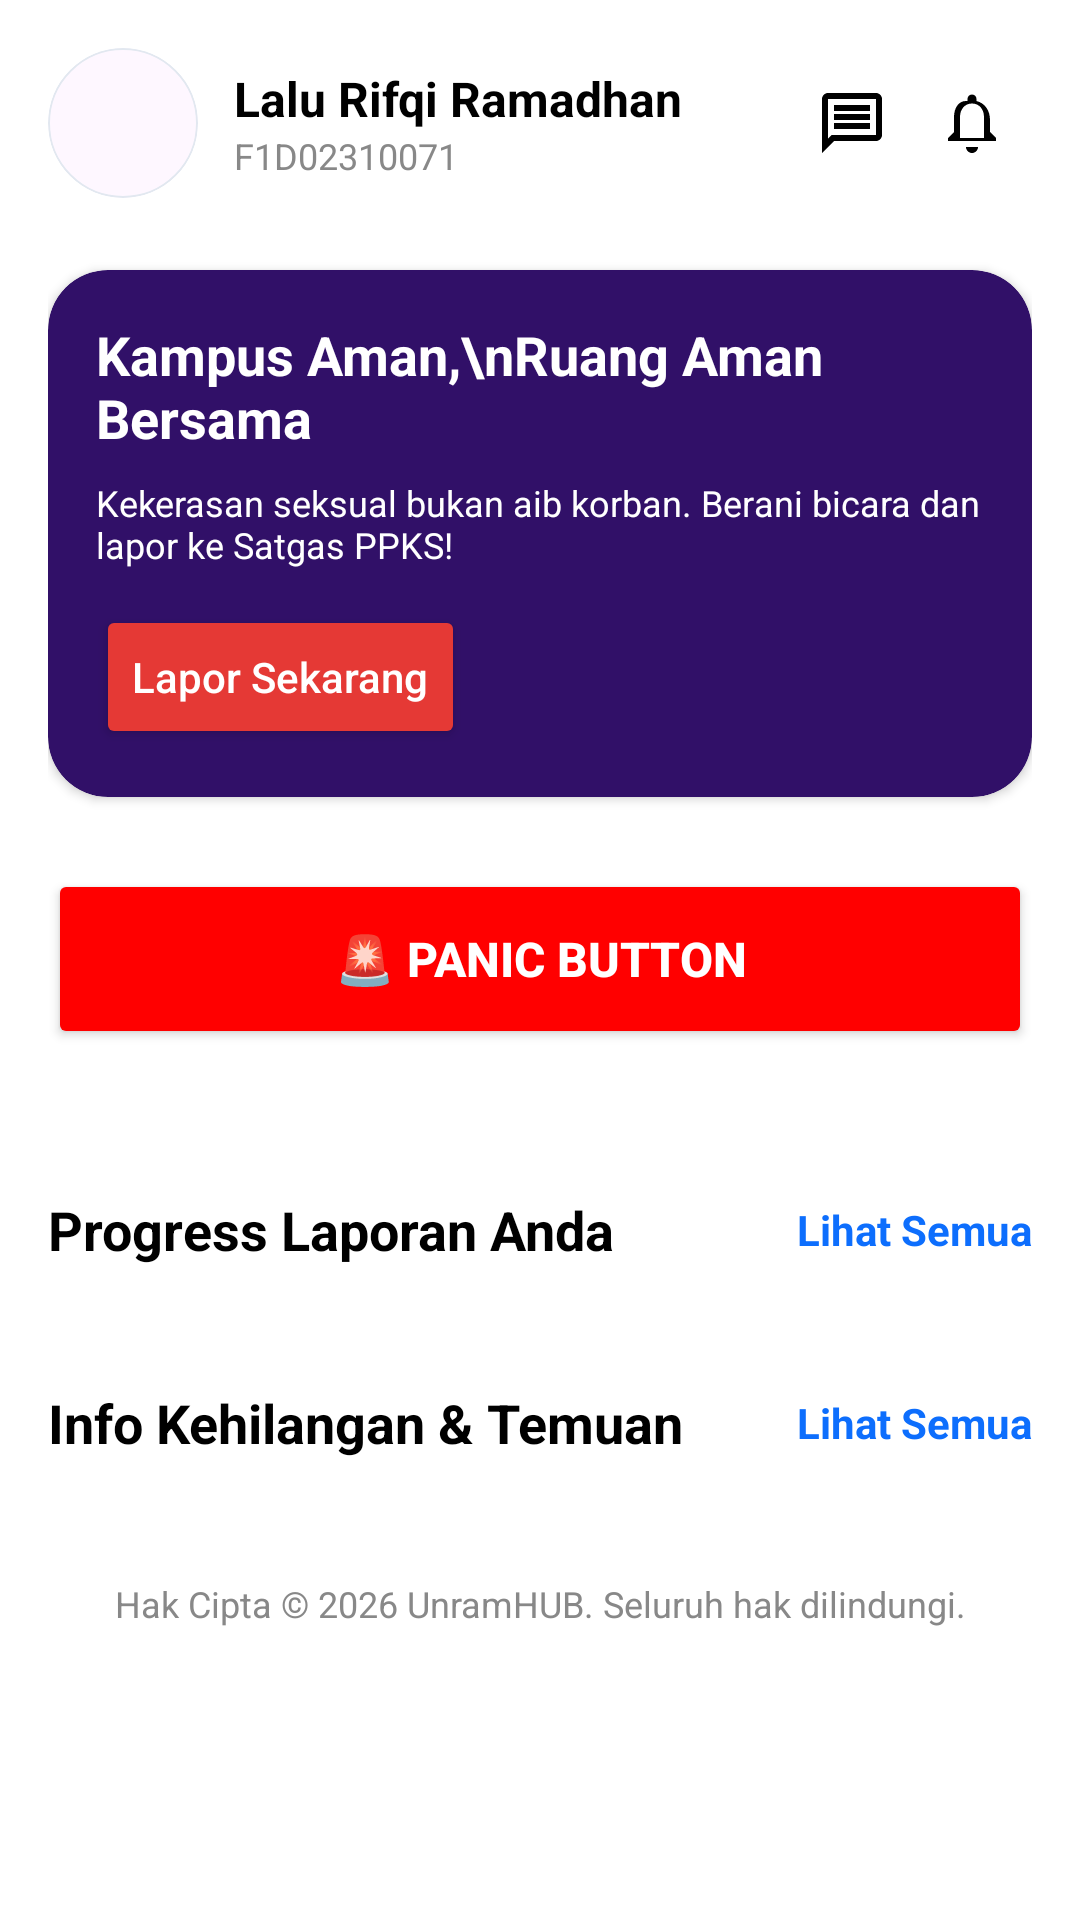

Produce the Android XML layout that renders to this screen, including the resource entries it uses.
<!-- AndroidManifest.xml: application theme Theme.PetugasUnramHub -->
<!-- res/layout/civitas_home.xml -->
<?xml version="1.0" encoding="utf-8"?>
<androidx.core.widget.NestedScrollView
    xmlns:android="http://schemas.android.com/apk/res/android"
    xmlns:app="http://schemas.android.com/apk/res-auto"
    xmlns:tools="http://tools.android.com/tools"
    android:layout_width="match_parent"
    android:layout_height="match_parent"
    android:background="#FFFFFF"
    android:fillViewport="true">

    <LinearLayout
        android:layout_width="match_parent"
        android:layout_height="wrap_content"
        android:orientation="vertical"
        android:padding="16dp">

        <RelativeLayout
            android:layout_width="match_parent"
            android:layout_height="wrap_content"
            android:layout_marginBottom="24dp">

            <com.google.android.material.card.MaterialCardView
                android:id="@+id/cardCivitasProfile"
                android:layout_width="50dp"
                android:layout_height="50dp"
                app:cardCornerRadius="25dp"
                app:cardElevation="0dp"
                app:strokeWidth="0.5dp"
                app:strokeColor="#E2E8F0">

                <ImageView
                    android:id="@+id/imgCivitasProfile"
                    android:layout_width="match_parent"
                    android:layout_height="match_parent"
                    android:src="@drawable/ic_rounded_person"
                    app:tint="#A0AEC0"
                    android:scaleType="centerCrop" />
            </com.google.android.material.card.MaterialCardView>

            <LinearLayout
                android:layout_width="wrap_content"
                android:layout_height="wrap_content"
                android:layout_toEndOf="@id/cardCivitasProfile"
                android:layout_centerVertical="true"
                android:layout_marginStart="12dp"
                android:orientation="vertical">

                <TextView
                    android:id="@+id/tvCivitasUserName"
                    android:layout_width="wrap_content"
                    android:layout_height="wrap_content"
                    android:text="Lalu Rifqi Ramadhan"
                    android:textColor="#000000"
                    android:textSize="16sp"
                    android:textStyle="bold" />

                <TextView
                    android:id="@+id/tvCivitasUserNim"
                    android:layout_width="wrap_content"
                    android:layout_height="wrap_content"
                    android:text="F1D02310071"
                    android:textColor="#888888"
                    android:textSize="12sp" />
            </LinearLayout>

            <LinearLayout
                android:layout_width="wrap_content"
                android:layout_height="wrap_content"
                android:layout_alignParentEnd="true"
                android:layout_centerVertical="true"
                android:orientation="horizontal">

                <ImageButton
                    android:id="@+id/btnCivitasChat"
                    android:layout_width="40dp"
                    android:layout_height="40dp"
                    android:background="?attr/selectableItemBackgroundBorderless"
                    android:src="@drawable/ic_rounded_chat" />

                <ImageButton
                    android:id="@+id/btnCivitasNotification"
                    android:layout_width="40dp"
                    android:layout_height="40dp"
                    android:background="?attr/selectableItemBackgroundBorderless"
                    android:src="@drawable/ic_rounded_notifications" />
            </LinearLayout>
        </RelativeLayout>

        <androidx.cardview.widget.CardView
            android:layout_width="match_parent"
            android:layout_height="wrap_content"
            android:layout_marginBottom="24dp"
            app:cardCornerRadius="20dp"
            app:cardBackgroundColor="#311068"
            app:cardElevation="2dp">

            <LinearLayout
                android:layout_width="match_parent"
                android:layout_height="wrap_content"
                android:orientation="vertical"
                android:padding="16dp">

                <TextView
                    android:layout_width="wrap_content"
                    android:layout_height="wrap_content"
                    android:text="Kampus Aman,\nRuang Aman Bersama"
                    android:textColor="#FFFFFF"
                    android:textSize="18sp"
                    android:textStyle="bold" />

                <TextView
                    android:layout_width="wrap_content"
                    android:layout_height="wrap_content"
                    android:layout_marginTop="8dp"
                    android:text="Kekerasan seksual bukan aib korban. Berani bicara dan lapor ke Satgas PPKS!"
                    android:textColor="#FFFFFF"
                    android:textSize="12sp" />

                <Button
                    android:id="@+id/btnCivitasLaporBanner"
                    android:layout_width="wrap_content"
                    android:layout_height="wrap_content"
                    android:layout_marginTop="12dp"
                    android:backgroundTint="#E53935"
                    android:text="Lapor Sekarang"
                    android:textAllCaps="false"
                    android:textColor="#FFFFFF" />
            </LinearLayout>
        </androidx.cardview.widget.CardView>

        <Button
            android:id="@+id/btnCivitasPanic"
            android:layout_width="match_parent"
            android:layout_height="60dp"
            android:layout_marginBottom="24dp"
            android:backgroundTint="#FF0000"
            android:text="🚨 PANIC BUTTON"
            android:textColor="#FFFFFF"
            android:textSize="16sp"
            android:textStyle="bold"
            app:cornerRadius="16dp" />

        <androidx.recyclerview.widget.RecyclerView
            android:id="@+id/rvCivitasCategories"
            android:layout_width="match_parent"
            android:layout_height="wrap_content"
            android:orientation="horizontal"
            android:layout_marginBottom="24dp"
            tools:listitem="@layout/civitas_item_category" />

        <TextView
            android:id="@+id/tvCategoryStatus"
            android:layout_width="match_parent"
            android:layout_height="wrap_content"
            android:layout_marginBottom="24dp"
            android:textColor="#666666"
            android:textSize="12sp"
            android:visibility="gone"
            tools:text="Memuat kategori..."
            tools:visibility="visible" />

        <RelativeLayout
            android:layout_width="match_parent"
            android:layout_height="wrap_content"
            android:layout_marginBottom="16dp">

            <TextView
                android:layout_width="wrap_content"
                android:layout_height="wrap_content"
                android:layout_alignParentStart="true"
                android:layout_centerVertical="true"
                android:text="Progress Laporan Anda"
                android:textColor="#000000"
                android:textSize="18sp"
                android:textStyle="bold" />

            <TextView
                android:id="@+id/tvCivitasLihatSemuaProgress"
                android:layout_width="wrap_content"
                android:layout_height="wrap_content"
                android:layout_alignParentEnd="true"
                android:layout_centerVertical="true"
                android:text="Lihat Semua"
                android:textColor="#0D6EFD"
                android:textSize="14sp"
                android:textStyle="bold"
                android:clickable="true"
                android:focusable="true" />
        </RelativeLayout>

        <androidx.recyclerview.widget.RecyclerView
            android:id="@+id/rvCivitasReportProgress"
            android:layout_width="match_parent"
            android:layout_height="wrap_content"
            android:nestedScrollingEnabled="false"
            android:layout_marginBottom="24dp"
            tools:listitem="@layout/civitas_item_report_progress" />

        <TextView
            android:id="@+id/tvReportStatus"
            android:layout_width="match_parent"
            android:layout_height="wrap_content"
            android:layout_marginBottom="24dp"
            android:textColor="#666666"
            android:textSize="12sp"
            android:visibility="gone"
            tools:text="Memuat progress laporan..."
            tools:visibility="visible" />

        <RelativeLayout
            android:layout_width="match_parent"
            android:layout_height="wrap_content"
            android:layout_marginBottom="16dp">

            <TextView
                android:layout_width="wrap_content"
                android:layout_height="wrap_content"
                android:layout_alignParentStart="true"
                android:layout_centerVertical="true"
                android:text="Info Kehilangan &amp; Temuan"
                android:textColor="#000000"
                android:textSize="18sp"
                android:textStyle="bold" />

            <TextView
                android:id="@+id/tvCivitasLihatSemuaLostItems"
                android:layout_width="wrap_content"
                android:layout_height="wrap_content"
                android:layout_alignParentEnd="true"
                android:layout_centerVertical="true"
                android:text="Lihat Semua"
                android:textColor="#0D6EFD"
                android:textSize="14sp"
                android:textStyle="bold"
                android:clickable="true"
                android:focusable="true" />
        </RelativeLayout>

        <androidx.recyclerview.widget.RecyclerView
            android:id="@+id/rvCivitasLostItems"
            android:layout_width="match_parent"
            android:layout_height="wrap_content"
            android:orientation="horizontal"
            android:layout_marginBottom="24dp"
            tools:listitem="@layout/civitas_item_lost_item" />

        <TextView
            android:id="@+id/tvLostItemStatus"
            android:layout_width="match_parent"
            android:layout_height="wrap_content"
            android:layout_marginBottom="24dp"
            android:textColor="#666666"
            android:textSize="12sp"
            android:visibility="gone"
            tools:text="Memuat info kehilangan dan temuan..."
            tools:visibility="visible" />

        <TextView
            android:layout_width="match_parent"
            android:layout_height="wrap_content"
            android:layout_marginBottom="24dp"
            android:text="Hak Cipta © 2026 UnramHUB. Seluruh hak dilindungi."
            android:textAlignment="center"
            android:textColor="#888888"
            android:textSize="12sp" />

    </LinearLayout>
</androidx.core.widget.NestedScrollView>
<!-- res/layout/civitas_item_category.xml (included above) -->
<?xml version="1.0" encoding="utf-8"?>
<LinearLayout xmlns:android="http://schemas.android.com/apk/res/android"
    android:layout_width="wrap_content"
    android:layout_height="wrap_content"
    android:layout_marginEnd="12dp"
    android:gravity="center"
    android:orientation="vertical">

    <View
        android:id="@+id/viewCivitasCategoryIcon"
        android:layout_width="60dp"
        android:layout_height="60dp"
        android:background="@drawable/ic_lainnya" />

    <TextView
        android:id="@+id/tvCivitasCategoryLabel"
        android:layout_width="70dp"
        android:layout_height="wrap_content"
        android:layout_marginTop="8dp"
        android:text="Jenis\nLaporan"
        android:textAlignment="center"
        android:textColor="#000000"
        android:textSize="12sp" />
</LinearLayout>
<!-- res/layout/civitas_item_report_progress.xml (included above) -->
<?xml version="1.0" encoding="utf-8"?>
<com.google.android.material.card.MaterialCardView xmlns:android="http://schemas.android.com/apk/res/android"
    xmlns:app="http://schemas.android.com/apk/res-auto"
    android:layout_width="match_parent"
    android:layout_height="wrap_content"
    android:layout_marginBottom="12dp"
    app:cardCornerRadius="16dp"
    app:cardBackgroundColor="#F5F5F5"
    app:cardElevation="1dp"
    app:strokeWidth="1dp"
    app:strokeColor="#E0E0E0">

    <LinearLayout
        android:layout_width="match_parent"
        android:layout_height="wrap_content"
        android:orientation="vertical"
        android:padding="16dp">

        <TextView
            android:id="@+id/tvReportTitle"
            android:layout_width="match_parent"
            android:layout_height="wrap_content"
            android:text="Laporan [Kategori] Anda sedang ditindaklanjuti."
            android:textColor="#000000"
            android:textSize="16sp"
            android:textStyle="bold" />

        <ProgressBar
            android:id="@+id/progressReport"
            style="?android:attr/progressBarStyleHorizontal"
            android:layout_width="match_parent"
            android:layout_height="wrap_content"
            android:layout_marginTop="12dp"
            android:progress="40"
            android:progressTint="#8D6E63" />

        <TextView
            android:id="@+id/tvReportStatus"
            android:layout_width="wrap_content"
            android:layout_height="wrap_content"
            android:layout_gravity="end"
            android:layout_marginTop="8dp"
            android:text="Dalam Tinjauan"
            android:textSize="12sp"
            android:textStyle="italic"
            android:textColor="#555555" />

        <Button
            android:id="@+id/btnSelengkapnya"
            style="?android:attr/buttonStyleSmall"
            android:layout_width="wrap_content"
            android:layout_height="wrap_content"
            android:layout_gravity="end"
            android:layout_marginTop="12dp"
            android:backgroundTint="#0D6EFD"
            android:text="Selengkapnya"
            android:textAllCaps="false"
            android:textColor="#FFFFFF"
            app:cornerRadius="16dp" />
    </LinearLayout>
</com.google.android.material.card.MaterialCardView>
<!-- res/layout/civitas_item_lost_item.xml (included above) -->
<?xml version="1.0" encoding="utf-8"?>
<com.google.android.material.card.MaterialCardView xmlns:android="http://schemas.android.com/apk/res/android"
    xmlns:app="http://schemas.android.com/apk/res-auto"
    android:layout_width="200dp"
    android:layout_height="wrap_content"
    android:layout_marginEnd="16dp"
    app:cardBackgroundColor="#F5F5F5"
    app:cardCornerRadius="16dp"
    app:cardElevation="1dp"
    app:strokeWidth="1dp"
    app:strokeColor="#E0E0E0">

    <LinearLayout
        android:layout_width="match_parent"
        android:layout_height="wrap_content"
        android:orientation="vertical">

        <ImageView
            android:id="@+id/imgCivitasLostItem"
            android:layout_width="match_parent"
            android:layout_height="120dp"
            android:background="#CCCCCC"
            android:scaleType="centerCrop" />

        <LinearLayout
            android:layout_width="match_parent"
            android:layout_height="wrap_content"
            android:orientation="vertical"
            android:padding="12dp">

            <TextView
                android:layout_width="wrap_content"
                android:layout_height="wrap_content"
                android:background="#FFF9C4"
                android:paddingHorizontal="8dp"
                android:paddingVertical="4dp"
                android:text="Laporan Kehilangan"
                android:textColor="#F57F17"
                android:textSize="12sp" />

            <TextView
                android:id="@+id/tvCivitasLostItemTitle"
                android:layout_width="match_parent"
                android:layout_height="wrap_content"
                android:layout_marginTop="8dp"
                android:ellipsize="end"
                android:maxLines="2"
                android:text="Telah Hilang Kunci Motor Honda Vario"
                android:textColor="#000000"
                android:textSize="16sp"
                android:textStyle="bold" />

            <TextView
                android:id="@+id/tvCivitasLostItemTime"
                android:layout_width="match_parent"
                android:layout_height="wrap_content"
                android:layout_marginTop="8dp"
                android:text="21/04/2026\nDilaporkan 2 jam lalu"
                android:textColor="#888888"
                android:textSize="12sp" />

            <Button
                android:id="@+id/btnCivitasSelengkapnyaLost"
                android:layout_width="match_parent"
                android:layout_height="wrap_content"
                android:layout_marginTop="12dp"
                android:backgroundTint="#0D6EFD"
                android:text="Selengkapnya"
                android:textAllCaps="false"
                app:cornerRadius="16dp" />
        </LinearLayout>
    </LinearLayout>
</com.google.android.material.card.MaterialCardView>
<!-- resources referenced by this layout -->
<resources>
  <!-- drawable ic_rounded_chat (drawable) -->
  <?xml version="1.0" encoding="utf-8"?>
  <vector xmlns:android="http://schemas.android.com/apk/res/android"
      android:width="24dp"
      android:height="24dp"
      android:viewportWidth="24"
      android:viewportHeight="24">
    <path
        android:fillColor="#FF000000"
        android:pathData="M20,2H4C2.9,2 2,2.9 2,4v18l4,-4h14c1.1,0 2,-0.9 2,-2V4C22,2.9 21.1,2 20,2zM20,16H5.17L4,17.17V4h16v12zM6,12h12v2H6zm0-3h12v2H6zm0-3h12v2H6z"/>
  </vector>
  <!-- drawable ic_rounded_notifications (drawable) -->
  <?xml version="1.0" encoding="utf-8"?>
  <vector xmlns:android="http://schemas.android.com/apk/res/android"
      android:width="24dp"
      android:height="24dp"
      android:viewportWidth="24"
      android:viewportHeight="24">
    <path
        android:fillColor="#FF000000"
        android:pathData="M12,22c1.1,0 2,-0.9 2,-2h-4c0,1.1 0.89,2 2,2zm6,-6v-5c0,-3.07 -1.64,-5.64 -4.5,-6.32V4c0,-0.83 -0.67,-1.5 -1.5,-1.5s-1.5,0.67 -1.5,1.5v0.68C7.63,4.36 6,6.92 6,10v5l-2,2v1h16v-1l-2,-2zm-2,1H8v-7c0,-2.48 1.51,-4.5 4,-4.5s4,2.02 4,4.5v7z"/>
  </vector>
  <style name="Theme.PetugasUnramHub" parent="Base.Theme.PetugasUnramHub" />
  <style name="Base.Theme.PetugasUnramHub" parent="Theme.Material3.DayNight.NoActionBar">
          
          
      </style>
</resources>
